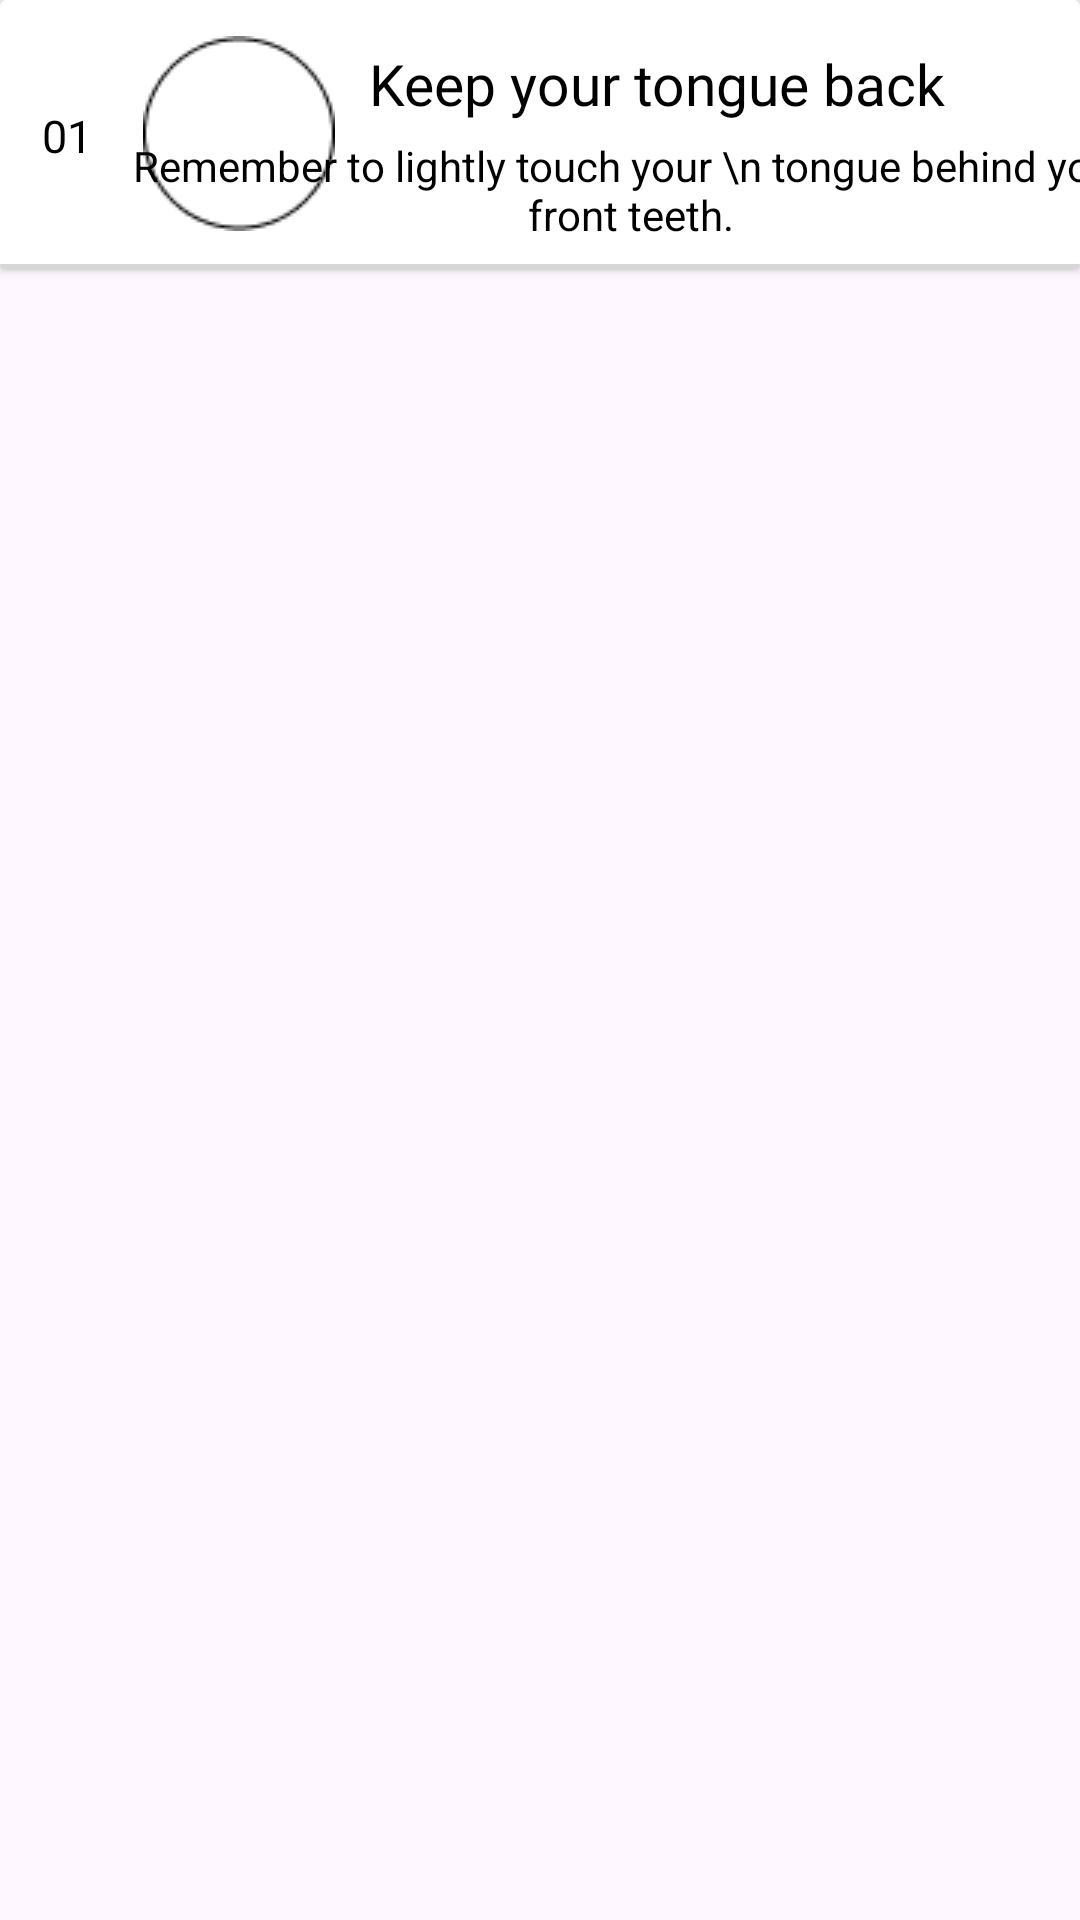

Here is an Android app screen rendered from its layout file. Give the layout XML and the strings, colors and styles it references.
<!-- AndroidManifest.xml: application theme Theme.ProjectImage -->
<!-- res/layout/rv_item.xml -->
<?xml version="1.0" encoding="utf-8"?>
<androidx.constraintlayout.widget.ConstraintLayout xmlns:android="http://schemas.android.com/apk/res/android"
    android:layout_width="match_parent"
    android:layout_height="wrap_content"
    xmlns:app="http://schemas.android.com/apk/res-auto">

    <androidx.cardview.widget.CardView
        android:id="@+id/cardView2"
        android:layout_width="match_parent"
        android:layout_height="90dp"
        app:layout_constraintEnd_toEndOf="parent"
        app:layout_constraintHorizontal_bias="0.0"
        app:layout_constraintStart_toStartOf="parent"
        app:layout_constraintTop_toTopOf="parent">


        <androidx.constraintlayout.widget.ConstraintLayout
            android:layout_width="match_parent"
            android:layout_height="match_parent">

            <TextView
                android:id="@+id/txt_id1"
                android:layout_width="wrap_content"
                android:layout_height="wrap_content"
                android:layout_marginStart="14dp"
                android:fontFamily="@font/open_sans_semibold"
                android:text="01"
                android:textColor="@color/black"
                android:textSize="15sp"
                app:layout_constraintBottom_toBottomOf="parent"
                app:layout_constraintStart_toStartOf="parent"
                app:layout_constraintTop_toTopOf="parent" />

            <ImageView
                android:id="@+id/profile1"
                android:layout_width="wrap_content"
                android:layout_height="wrap_content"
                android:layout_marginStart="17dp"
                android:layout_marginTop="12dp"
                app:layout_constraintBottom_toBottomOf="parent"
                app:layout_constraintStart_toEndOf="@+id/txt_id1"
                app:layout_constraintTop_toTopOf="parent"
                app:layout_constraintVertical_bias="0.0"
                app:srcCompat="@drawable/tips_circle1" />

            <TextView
                android:id="@+id/tip_txt_1"
                android:layout_width="wrap_content"
                android:layout_height="wrap_content"
                android:layout_marginStart="78dp"
                android:layout_marginTop="15dp"
                android:fontFamily="@font/open_sans_bold"
                android:text="Keep your tongue back"
                android:textColor="@color/black"
                android:textSize="19sp"
                app:layout_constraintEnd_toEndOf="parent"
                app:layout_constraintStart_toStartOf="parent"
                app:layout_constraintTop_toTopOf="parent" />

            <TextView
                android:id="@+id/tip_desc_txt1"
                android:layout_width="wrap_content"
                android:layout_height="wrap_content"
                android:layout_marginStart="60dp"
                android:layout_marginTop="5dp"
                android:gravity="center"
                android:textColor="@color/black"
                android:text="Remember to lightly touch your \n tongue behind your front teeth."
                app:layout_constraintEnd_toEndOf="parent"
                app:layout_constraintStart_toStartOf="parent"
                app:layout_constraintTop_toBottomOf="@+id/tip_txt_1" />
            <View
                android:layout_width="match_parent"
                android:layout_height="2dp"
                android:background="#D7D7D7"
                app:layout_constraintBottom_toBottomOf="parent"
                app:layout_constraintEnd_toEndOf="parent"
                app:layout_constraintStart_toStartOf="parent" />

        </androidx.constraintlayout.widget.ConstraintLayout>
    </androidx.cardview.widget.CardView>


</androidx.constraintlayout.widget.ConstraintLayout>
<!-- resources referenced by this layout -->
<resources>
  <color name="black">#FF000000</color>
  <!-- drawable tips_circle1: png bitmap (drawable, 1022 bytes) -->
  <style name="Theme.ProjectImage" parent="Base.Theme.ProjectImage" />
  <style name="Base.Theme.ProjectImage" parent="Theme.Material3.Light.NoActionBar">
          
          
      </style>
</resources>
